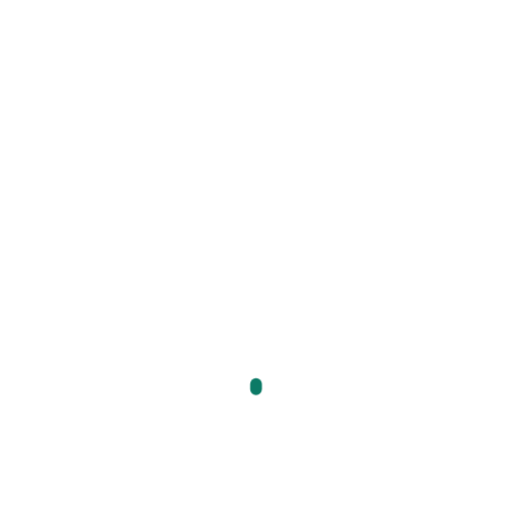
t = 0.00 s
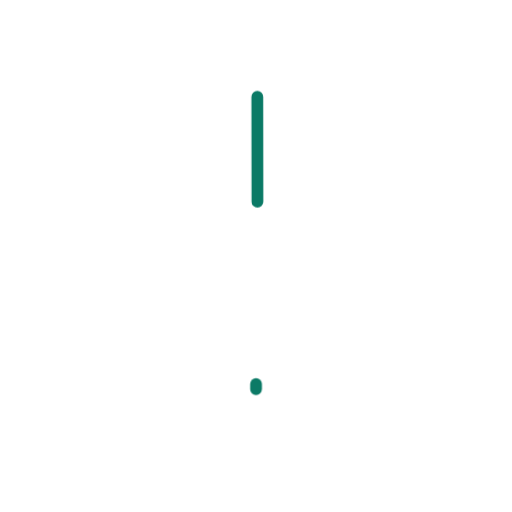
t = 0.36 s
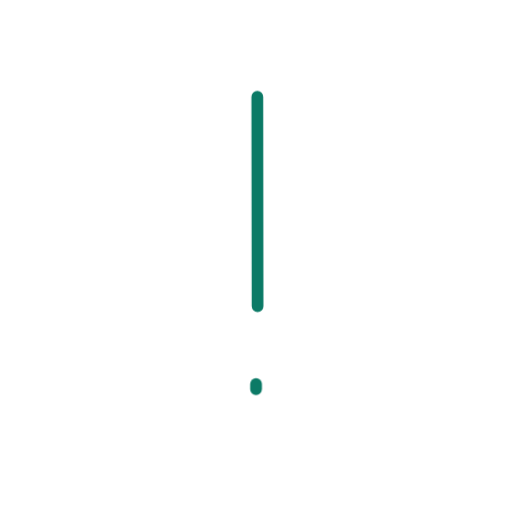
t = 0.73 s
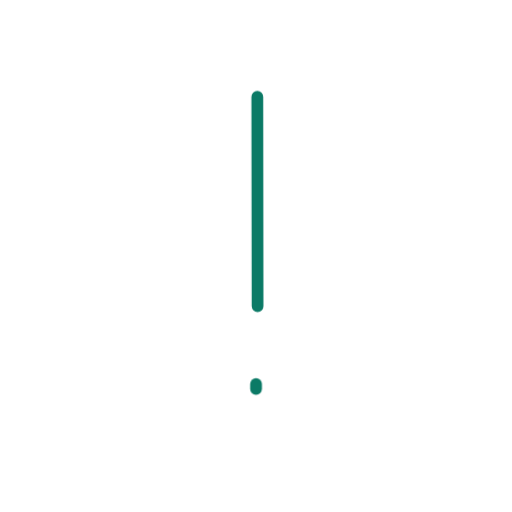
t = 1.40 s
t = 1.74 s: frame unchanged from t = 0.73 s, image omitted
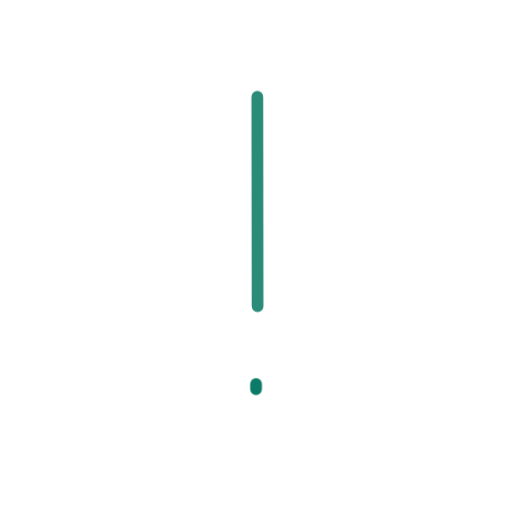
t = 2.16 s

The animated SVG that drew these frames (rendered in a browser with its animation timeline set to each time). Animation: 2 CSS @keyframes rules; one cycle of 2.60 s, repeats indefinitely.

<svg xmlns="http://www.w3.org/2000/svg" viewBox="0 0 200 200" width="200" height="200"><style>.s{stroke-dasharray:var(--L);animation:d 2.6s ease-in-out infinite;animation-delay:var(--d)}@keyframes d{0%{stroke-dashoffset:var(--L);opacity:1}28%,80%{stroke-dashoffset:0;opacity:1}92%{stroke-dashoffset:0;opacity:0}100%{stroke-dashoffset:var(--L);opacity:0}}.m{animation:mm .9s linear infinite}@keyframes mm{to{stroke-dashoffset:-23}}@media(prefers-reduced-motion:reduce){.s,.m{animation:none}}</style><path d="M100.5 37.8L100.6 119.6" fill="none" stroke="#0B7A66" stroke-width="4.6" stroke-linecap="round" stroke-linejoin="round" class="s" style="--L:82;--d:0.00s"/><path d="M100.0 150.0L100.0 152.0" fill="none" stroke="#0B7A66" stroke-width="4.6" stroke-linecap="round" stroke-linejoin="round" class="s" style="--L:2;--d:0.80s"/></svg>
